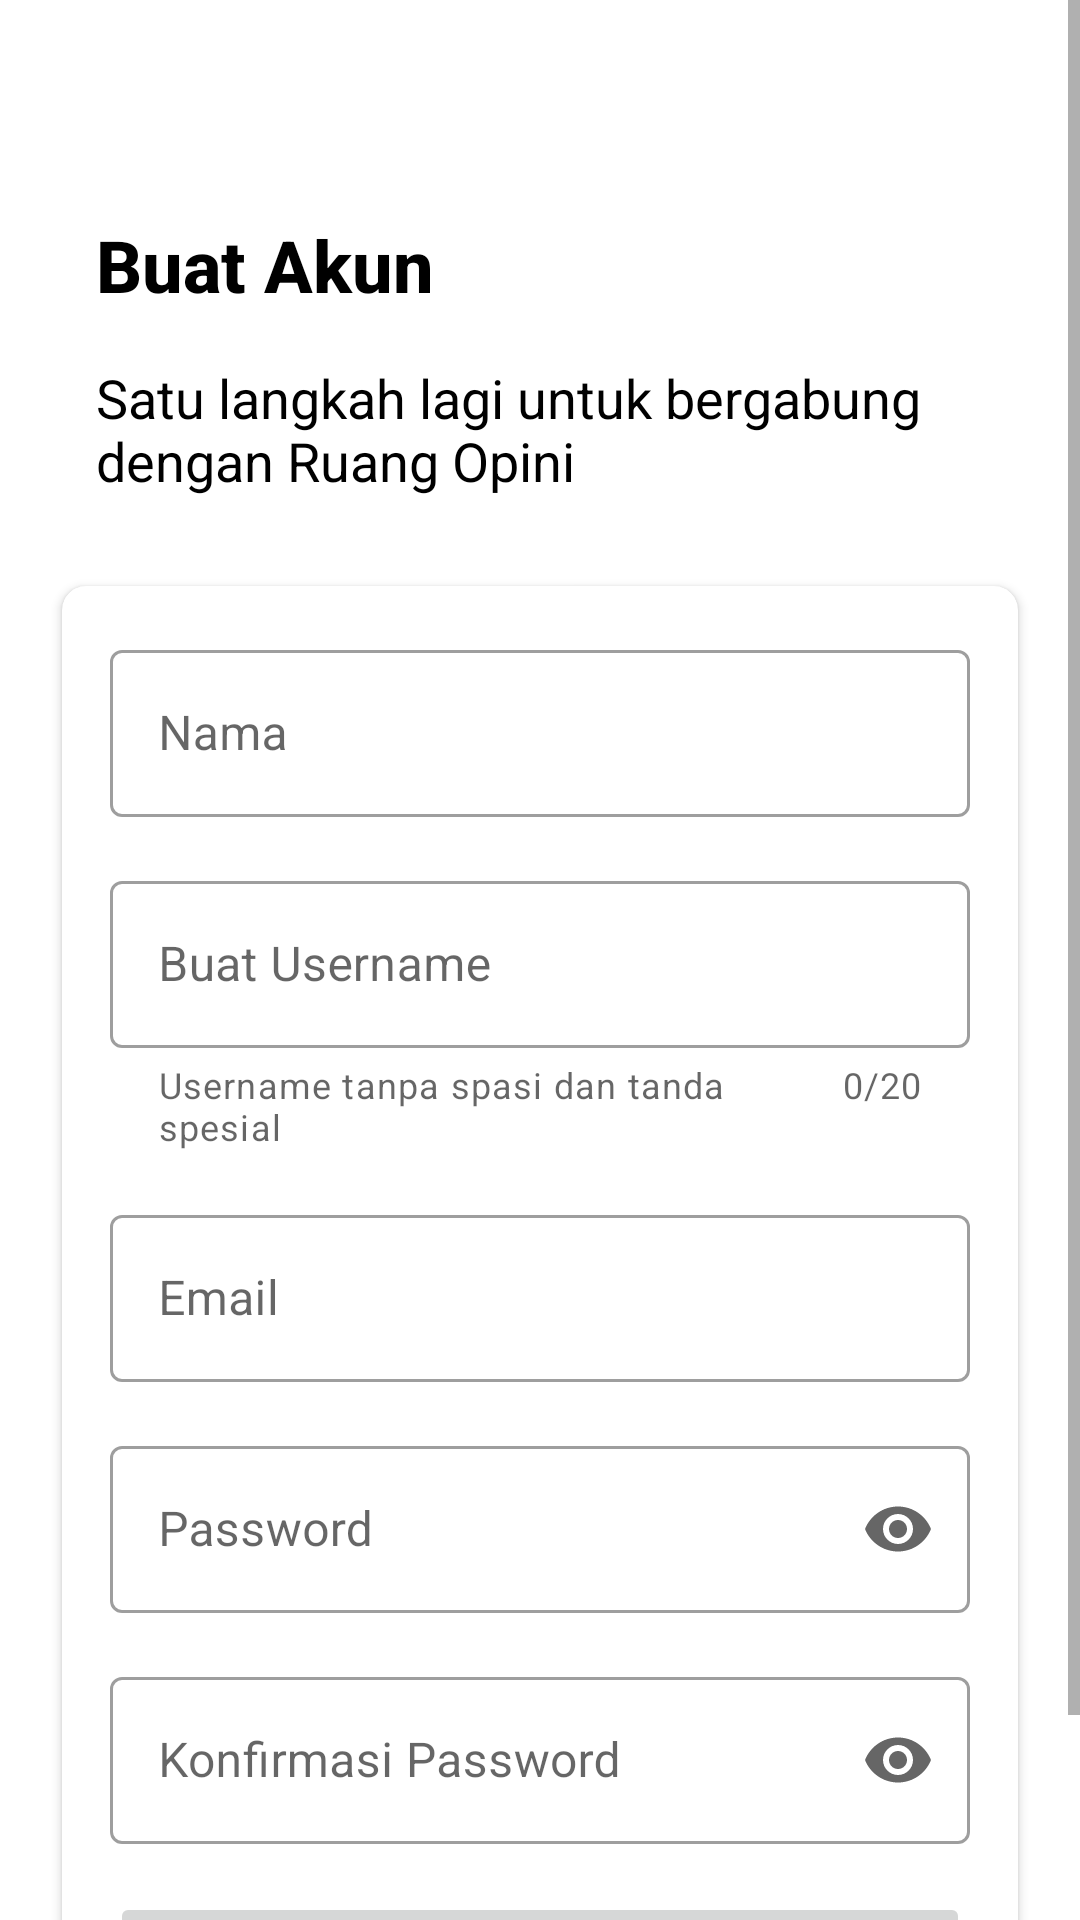

Reconstruct the res/layout file that produces this screen, plus the resources it refers to.
<!-- AndroidManifest.xml: application theme Theme.example -->
<!-- res/layout/activity_create_account.xml -->
<?xml version="1.0" encoding="utf-8"?>
<ScrollView xmlns:android="http://schemas.android.com/apk/res/android"
    xmlns:app="http://schemas.android.com/apk/res-auto"
    xmlns:tools="http://schemas.android.com/tools"
    android:layout_width="match_parent"
    android:layout_height="match_parent"
    tools:context=".ui.register.createaccount.CreateAccountActivity">

    <androidx.constraintlayout.widget.ConstraintLayout
        android:layout_width="match_parent"
        android:layout_height="wrap_content"
        android:clipToPadding="false"
        android:paddingBottom="16dp">

        <TextView
            android:id="@+id/textView"
            android:layout_width="wrap_content"
            android:layout_height="wrap_content"
            android:layout_marginStart="32dp"
            android:layout_marginTop="72dp"
            android:text="Buat Akun"
            android:textAppearance="@style/TextAppearance.AppCompat.Title"
            android:textSize="@dimen/text_title_size"
            android:textStyle="bold"
            app:layout_constraintStart_toStartOf="parent"
            app:layout_constraintTop_toTopOf="parent" />

        <TextView
            android:id="@+id/textView2"
            android:layout_width="0dp"
            android:layout_height="wrap_content"
            android:layout_marginStart="32dp"
            android:layout_marginTop="16dp"
            android:layout_marginEnd="32dp"
            android:text="Satu langkah lagi untuk bergabung dengan Ruang Opini"
            android:textAppearance="@style/TextAppearance.AppCompat.Body1"
            android:textSize="@dimen/text_subtitle_size"
            app:layout_constraintEnd_toEndOf="parent"
            app:layout_constraintStart_toStartOf="parent"
            app:layout_constraintTop_toBottomOf="@+id/textView" />

        <androidx.cardview.widget.CardView
            android:layout_width="match_parent"
            android:layout_height="wrap_content"
            android:layout_marginStart="16dp"
            android:layout_marginTop="24dp"
            android:layout_marginEnd="16dp"
            app:cardCornerRadius="8dp"
            app:cardUseCompatPadding="true"
            app:layout_constraintEnd_toEndOf="parent"
            app:layout_constraintStart_toStartOf="parent"
            app:layout_constraintTop_toBottomOf="@+id/textView2">

            <LinearLayout
                android:layout_width="match_parent"
                android:layout_height="wrap_content"
                android:orientation="vertical"
                android:padding="16dp">

                <com.google.android.material.textfield.TextInputLayout
                    android:id="@+id/tilName"
                    style="@style/Widget.MaterialComponents.TextInputLayout.OutlinedBox"
                    android:layout_width="match_parent"
                    android:layout_height="match_parent">

                    <com.google.android.material.textfield.TextInputEditText
                        android:id="@+id/edtName"
                        android:layout_width="match_parent"
                        android:layout_height="wrap_content"
                        android:hint="Nama"
                        android:inputType="textPersonName" />
                </com.google.android.material.textfield.TextInputLayout>

                <com.google.android.material.textfield.TextInputLayout
                    android:id="@+id/tilUsername"
                    style="@style/Widget.MaterialComponents.TextInputLayout.OutlinedBox"
                    android:layout_width="match_parent"
                    android:layout_height="match_parent"
                    android:layout_marginTop="16dp"
                    app:counterEnabled="true"
                    app:counterMaxLength="20"
                    app:helperText="Username tanpa spasi dan tanda spesial">

                    <com.google.android.material.textfield.TextInputEditText
                        android:id="@+id/edtUsername"
                        android:layout_width="match_parent"
                        android:layout_height="wrap_content"
                        android:hint="Buat Username"
                        android:maxLength="20" />
                </com.google.android.material.textfield.TextInputLayout>

                <com.google.android.material.textfield.TextInputLayout
                    android:id="@+id/tilEmail"
                    style="@style/Widget.MaterialComponents.TextInputLayout.OutlinedBox"
                    android:layout_width="match_parent"
                    android:layout_height="match_parent"
                    android:layout_marginTop="16dp">

                    <com.google.android.material.textfield.TextInputEditText
                        android:id="@+id/edtEmail"
                        android:layout_width="match_parent"
                        android:layout_height="wrap_content"
                        android:hint="Email"
                        android:inputType="textEmailAddress" />
                </com.google.android.material.textfield.TextInputLayout>

                <com.google.android.material.textfield.TextInputLayout
                    android:id="@+id/tilPassword"
                    style="@style/Widget.MaterialComponents.TextInputLayout.OutlinedBox"
                    android:layout_width="match_parent"
                    android:layout_height="match_parent"
                    android:layout_marginTop="16dp"
                    app:endIconMode="password_toggle">

                    <com.google.android.material.textfield.TextInputEditText
                        android:id="@+id/edtPassword"
                        android:layout_width="match_parent"
                        android:layout_height="wrap_content"
                        android:hint="Password"
                        android:inputType="textPassword" />
                </com.google.android.material.textfield.TextInputLayout>

                <com.google.android.material.textfield.TextInputLayout
                    android:id="@+id/tilConfirmPassword"
                    style="@style/Widget.MaterialComponents.TextInputLayout.OutlinedBox"
                    android:layout_width="match_parent"
                    android:layout_height="match_parent"
                    android:layout_marginTop="16dp"
                    app:endIconMode="password_toggle">

                    <com.google.android.material.textfield.TextInputEditText
                        android:id="@+id/edtConfirmPassword"
                        android:layout_width="match_parent"
                        android:layout_height="wrap_content"
                        android:hint="Konfirmasi Password"
                        android:inputType="textPassword" />
                </com.google.android.material.textfield.TextInputLayout>

                <Button
                    android:id="@+id/btnCreateAccount"
                    android:layout_width="match_parent"
                    android:layout_height="wrap_content"
                    android:layout_marginTop="16dp"
                    android:enabled="false"
                    android:text="Buat Akun"
                    android:textAllCaps="false"
                    android:textColor="@color/black"
                    android:textStyle="bold" />
            </LinearLayout>

        </androidx.cardview.widget.CardView>

    </androidx.constraintlayout.widget.ConstraintLayout>


</ScrollView>
<!-- resources referenced by this layout -->
<resources>
  <color name="black">#FF000000</color>
  <dimen name="text_subtitle_size">18sp</dimen>
  <dimen name="text_title_size">24sp</dimen>
  <style name="Theme.example" parent="Theme.MaterialComponents.DayNight.NoActionBar">
          
          <item name="colorPrimary">@color/primary</item>
          <item name="colorPrimaryVariant">@color/white</item>
          <item name="colorAccent">@color/secondary</item>
          
          <item name="android:textColorPrimary">@color/black</item>
          <item name="titleTextColor">@color/black</item>
          
          <item name="android:statusBarColor" tools:targetApi="l">@color/white</item>
          
          <item name="android:windowLightStatusBar" tools:targetApi="m">true</item>
      </style>
  <color name="primary">#FBC02D</color>
  <color name="white">#FFFFFFFF</color>
  <color name="secondary">#1D2F36</color>
</resources>
